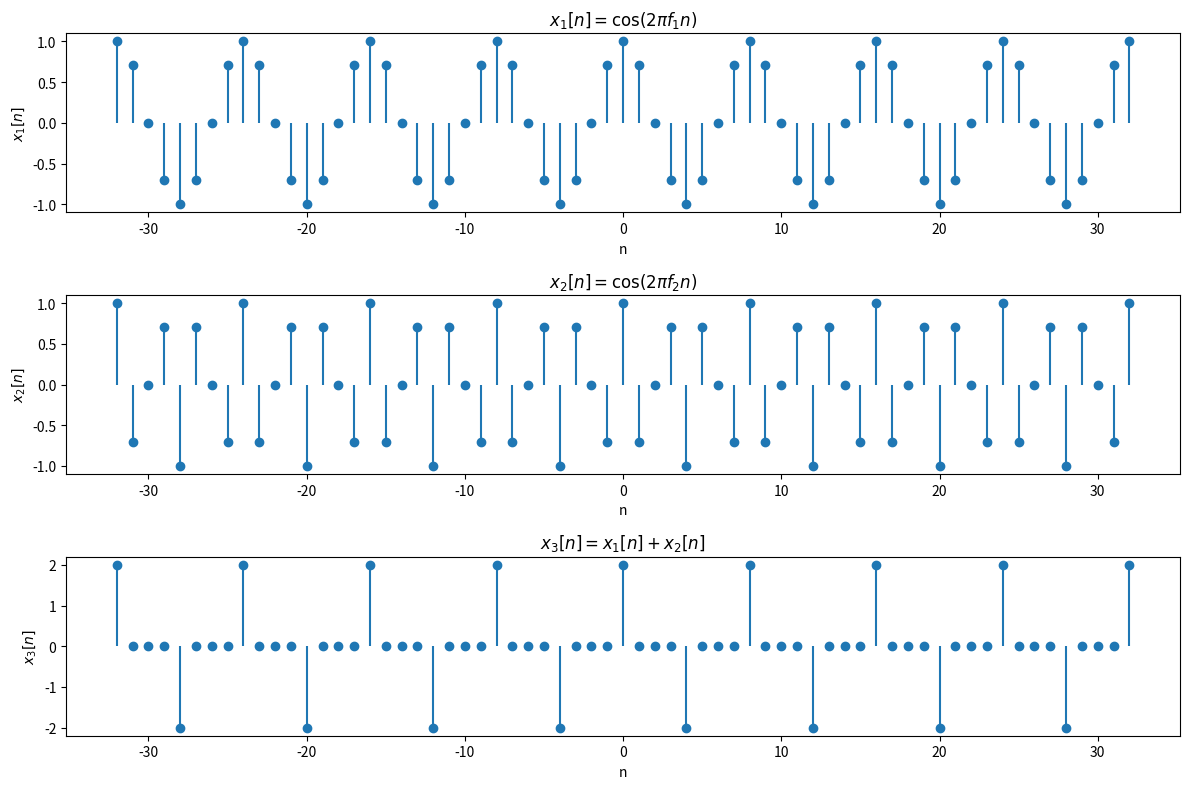

The matplotlib source for this figure:
import numpy as np
import matplotlib.pyplot as plt

# 设置题目要求的频率
f1 = 1/8
f2 = 5/8
n = np.arange(-32, 33)  # 设置65个采样点，范围是-32 —— +32

# 产生题目要求的信号
x1 = np.cos(2 * np.pi * f1 * n)
x2 = np.cos(2 * np.pi * f2 * n)
x3 = x1 + x2

# 画图
plt.figure(figsize=(12, 8))

plt.subplot(3, 1, 1)
plt.stem(n, x1, basefmt=" ")    # basefmt 参数可以去除x轴
plt.title(r'$x_1[n] = \cos(2 \pi f_1 n)$')
plt.xlabel('n')
plt.ylabel('$x_1[n]$')

plt.subplot(3, 1, 2)
plt.stem(n, x2, basefmt=" ")
plt.title(r'$x_2[n] = \cos(2 \pi f_2 n)$')
plt.xlabel('n')
plt.ylabel('$x_2[n]$')

plt.subplot(3, 1, 3)
plt.stem(n, x3, basefmt=" ")
plt.title(r'$x_3[n] = x_1[n] + x_2[n]$')
plt.xlabel('n')
plt.ylabel('$x_3[n]$')

plt.tight_layout()
plt.show()
